Run: headless pygame with SDL's dummy video driver; simulated clock (each Clock.tick advances the game by its frame time, no real sleeping); random seed 0; keys injected as events and as key.get_pressed() state; no mouse input.
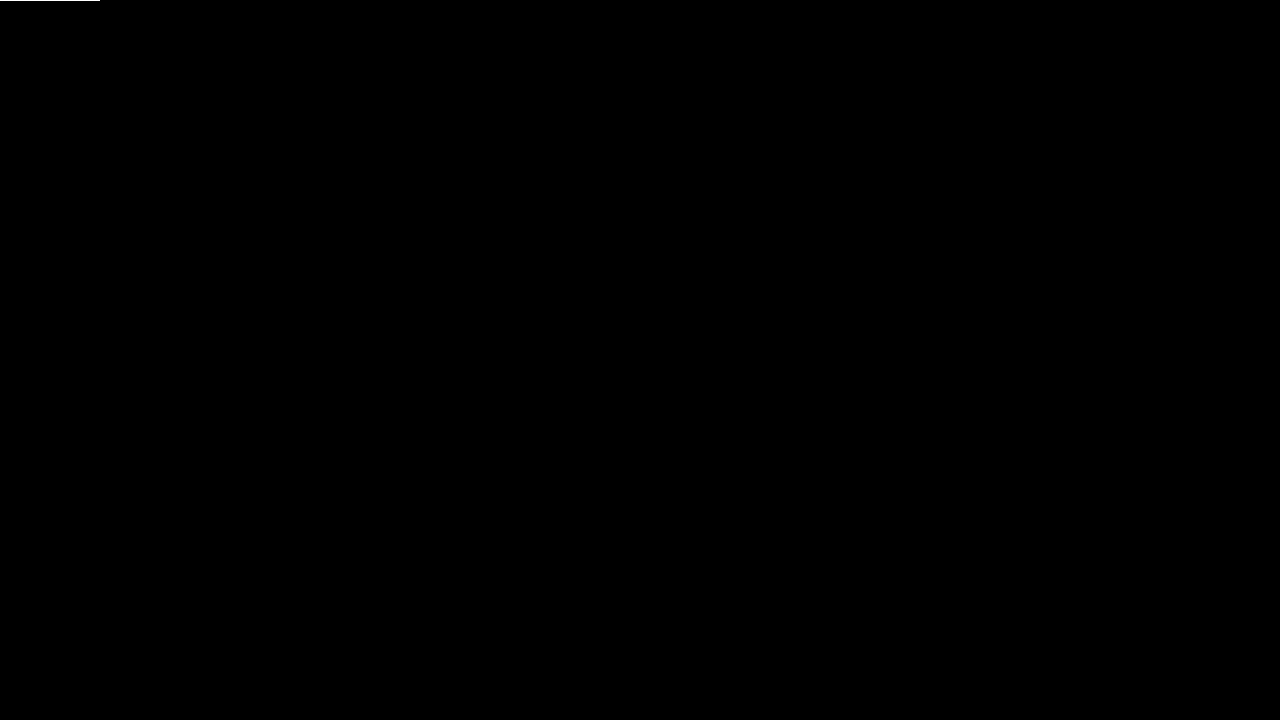
Frame 1 of 4 · flips 1–60 · no input
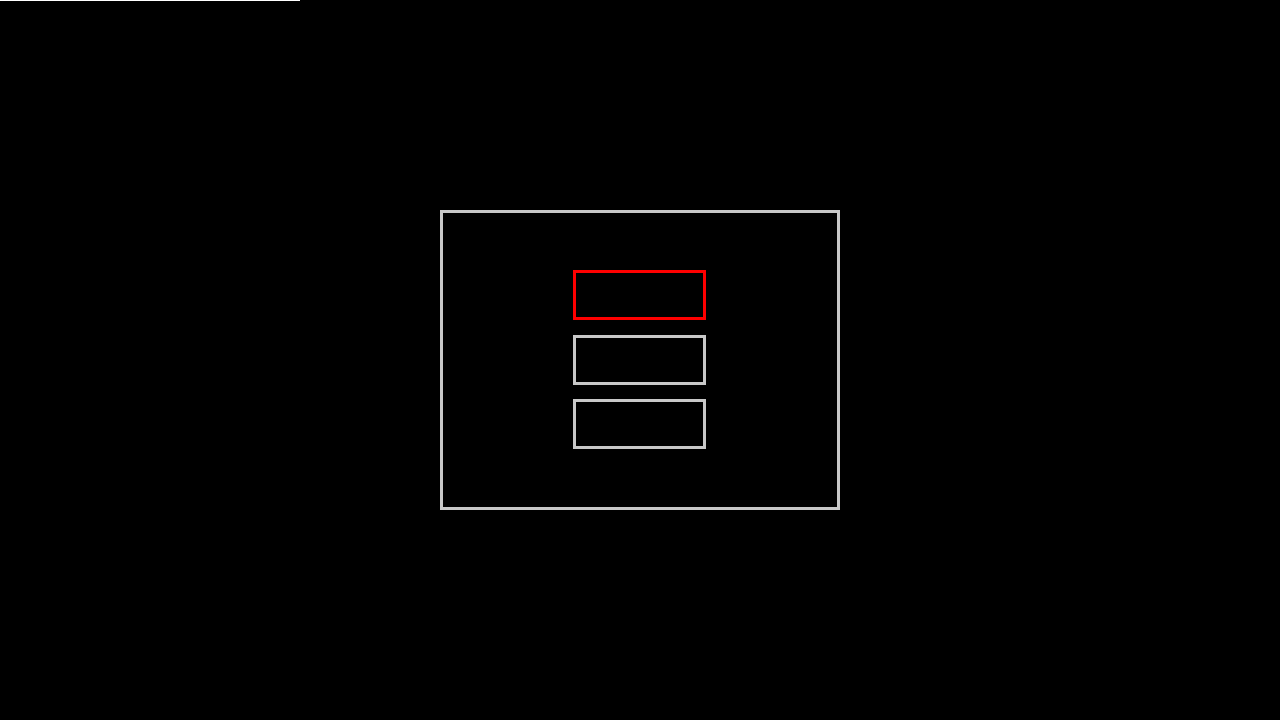
Frame 2 of 4 · flips 61–180 · tapped SPACE, RETURN · held RIGHT (→), D
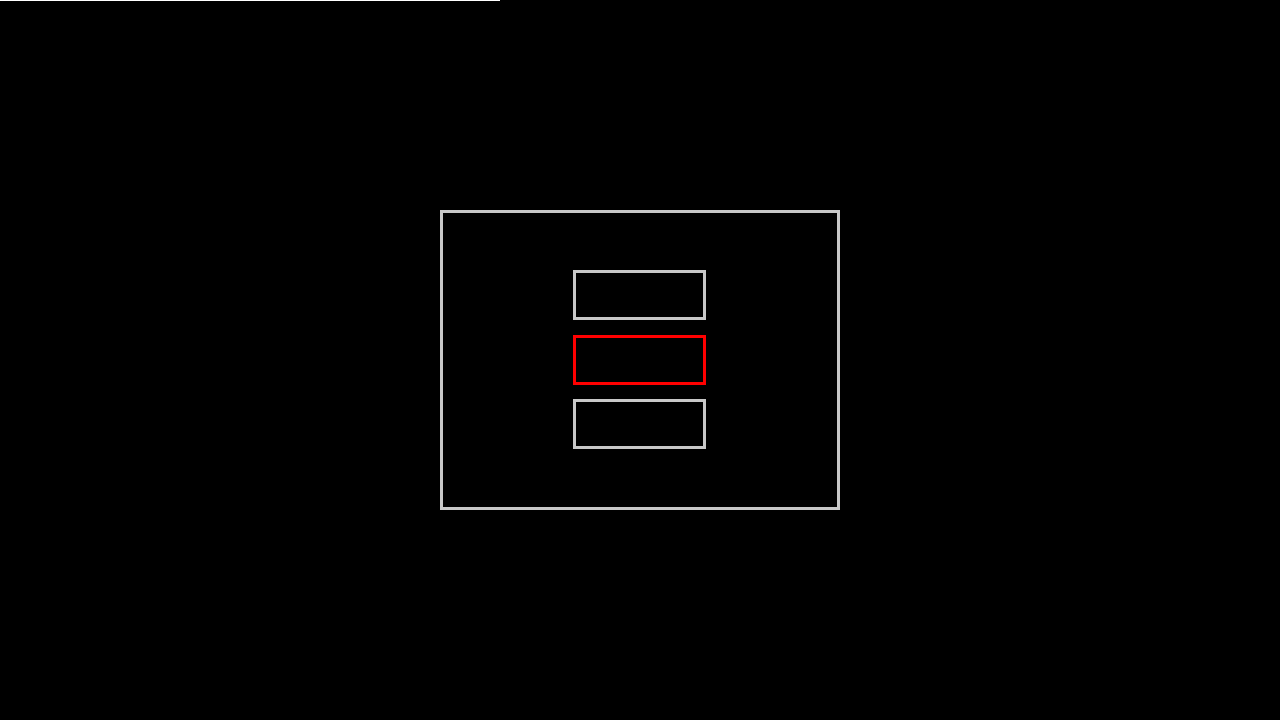
Frame 3 of 4 · flips 181–300 · held DOWN (↓), S
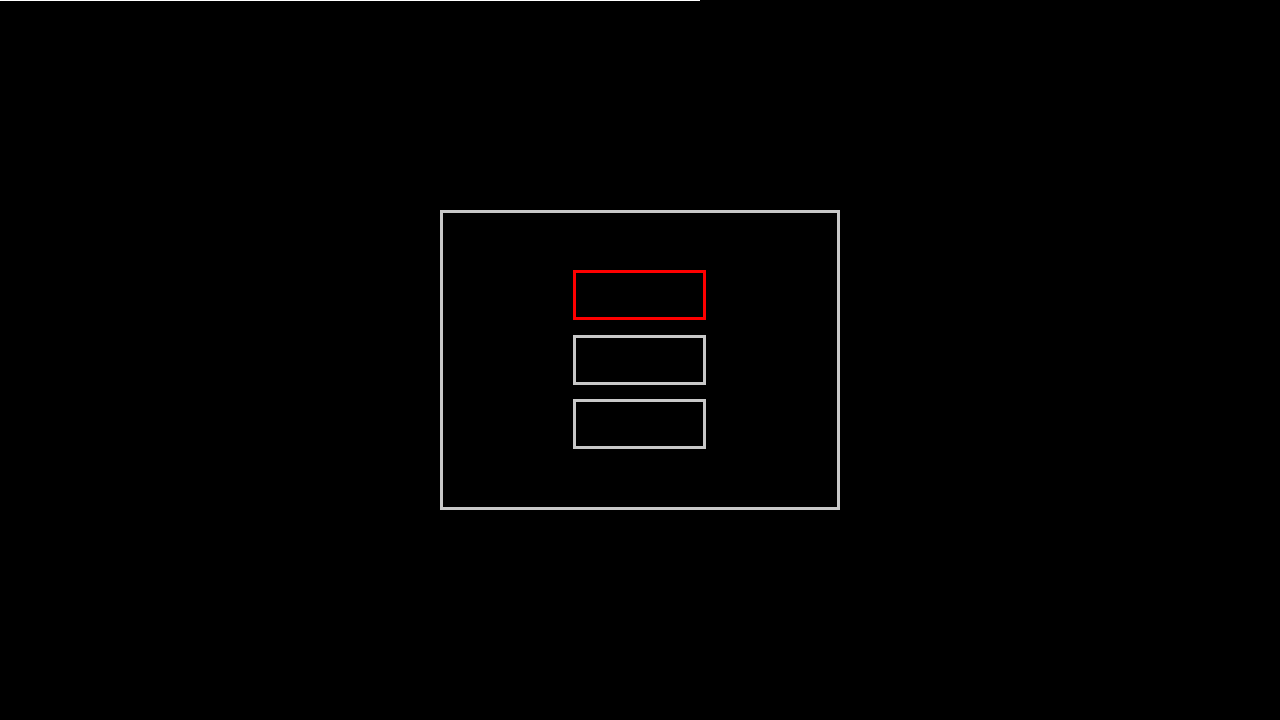
Frame 4 of 4 · flips 301–420 · held LEFT (←), A, UP (↑), W

The pygame program that drew these frames:

import pygame, sys
import time

pygame.init()

fps = 60
schermox, schermoy = 1280,720
screen=pygame.display.set_mode((schermox,schermoy), pygame.RESIZABLE)

class RunningPoint:
    def __init__(self, screen_width, screen_height, time: float):
        self.xpos = 1
        self.ypos = 1
        self.screen_width = screen_width
        self.screen_height = screen_height
        self.time = time

    def update(self):
        """Aggiorna la posizione del punto per un frame"""
        self.xpos += 1
        if self.xpos >= self.screen_width:
            self.xpos = 1
            self.ypos += 1
        if self.ypos > self.screen_height:
            self.ypos = 1
    
    def draw(self, screen):
        pygame.draw.rect(screen, (255, 255, 255), (0, 0, self.xpos, self.ypos))

class Menu(pygame.sprite.Sprite):
    def __init__(self, screen: pygame.display, width: int, height: int, borderWidth: int, color=(int, int, int)):
        super().__init__()

        self.highlighted_option = 0
        self.selected_option = -1

        self.size = [width, height]
        self.screen = screen
        self.options = []
        self.screenWidth, self.screenHeight = screen.get_size()

        if color is None:
            color = (255, 255, 255)
        else: 
            self.color = color
        
        if height > self.screenHeight or width > self.screenWidth:
            raise ValueError("Menu dimensions exceed screen dimensions")
        
        self.x = (self.screenWidth - width) // 2
        self.y = (self.screenHeight - height) // 2

        self.rect = pygame.Rect(self.x, self.y, width, height)
        self.borderWidth = borderWidth
        self.active = False
    
    def activate(self):
        self.active = True

    def deactivate(self):
        self.active = False
    
    def window_state(self):
        return self.active

    def draw(self):
        if self.active:
            pygame.draw.rect(self.screen, self.color, self.rect, self.borderWidth) 
            
            option_size = [None, None] 
            
            option_size[0] = int(self.size[0] / 3)
            option_size[1] = int(self.size[1] / 6)
            paddingY = self.screenHeight * 0.02

            xPos = self.screenWidth / 2 - option_size[0] / 2
            yPos = self.screenHeight / 2 - (option_size[1] / 2) * len(self.options) - paddingY
            for option in range(len(self.options)):
                if option == self.highlighted_option:
                    pygame.draw.rect(self.screen, (255, 0, 0), (xPos, yPos, option_size[0], option_size[1]), self.borderWidth)
                else:
                    pygame.draw.rect(self.screen, self.color, (xPos, yPos, option_size[0], option_size[1]), self.borderWidth)
                yPos += option_size[1] + paddingY

    def handle_event(self, event):
        match event.key:
            case pygame.K_SPACE:
                if self.window_state():
                    self.deactivate()
                else:
                    self.activate()
            case pygame.K_UP:
                if self.window_state():
                    self.highlighted_option -= 1
            case pygame.K_DOWN:
                if self.window_state():
                    self.highlighted_option += 1
            case _:
                pass
        if self.highlighted_option < 0: 
            self.highlighted_option = len(self.options) - 1
        elif self.highlighted_option >= len(self.options): 
            self.highlighted_option = 0

    def resize(self, new_width, new_height):
        if new_width > self.screenWidth:
            self.size[0] += (new_width - self.screenWidth) / 2
        elif new_width < self.screenWidth:
            self.size[0] -= (self.screenWidth - new_width) / 2
        

        if new_height > self.screenHeight:
            self.size[1] += (new_height - self.screenHeight) / 2
        elif new_height < self.screenHeight:
            self.size[1] -= (self.screenHeight - new_height) / 2

        self.screenWidth, self.screenHeight = new_width, new_height
        


            

    def set_options(self,lista: list[str] ):
        for opzione in lista:
            self.options.append(opzione)


# Inizializzazione
menu = Menu(screen, 400, 300, 3, color=(200, 200, 200))
menu.set_options(["Start Game", "Options", "Exit"])
running_point = RunningPoint(schermox, schermoy, 0.01)
clock = pygame.time.Clock()

last_update_time = time.time()
last_running_point_update = time.time()

# Game loop principale
while True:
    current_time = time.time()
    
    # Gestione eventi
    for event in pygame.event.get():
        if event.type == pygame.QUIT:
            pygame.quit()
            sys.exit()
        elif event.type == pygame.KEYDOWN:
            menu.handle_event(event)
        elif event.type == pygame.VIDEORESIZE:
            menu.resize(event.w, event.h)
            

    # Ogni running_point.time secondi vengono aggiornate le coordinate del punto
    if current_time - last_running_point_update >= running_point.time:
        last_running_point_update = current_time
        running_point.update()
    
    # REFRESH DELLO SCHERMO: solo ogni 1/fps secondi
    if current_time - last_update_time >= float(1/fps):
        last_update_time = current_time
        
        # Pulisce lo schermo
        screen.fill((0, 0, 0))
        
        # Disegna tutto
        running_point.draw(screen)
        menu.draw()
        
        # Mostra le modifiche
        pygame.display.flip()
